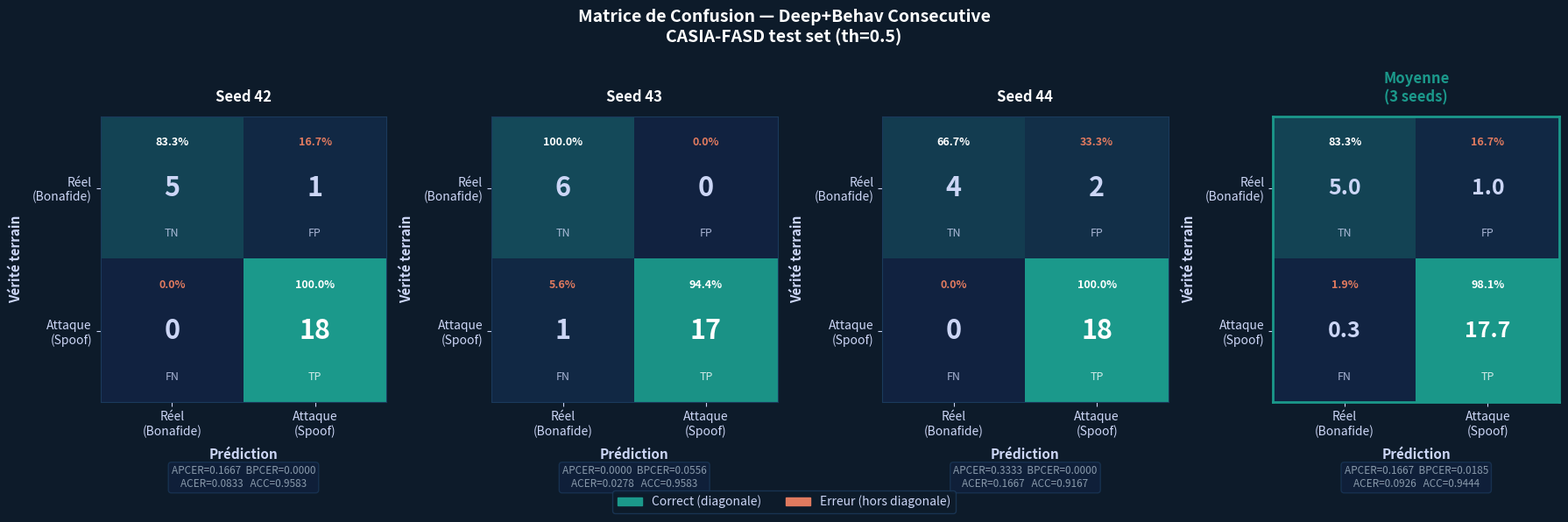

Write the Python code that produced this figure.
"""
plot_confusion_matrix.py
=========================
Génère une figure de confusion matrix visuelle (3 seeds + moyenne)
à partir des données JSON existantes.

Usage :
    python tools/plot_confusion_matrix.py
    python tools/plot_confusion_matrix.py --light
"""

import argparse
import json
from pathlib import Path

import numpy as np
import matplotlib
matplotlib.use("Agg")
import matplotlib.pyplot as plt
import matplotlib.patches as mpatches
from matplotlib.colors import LinearSegmentedColormap

# ─── Palettes ────────────────────────────────────────────────────────

DARK = {
    "bg":     "#0D1B2A",
    "ax":     "#112240",
    "text":   "#CCD6F6",
    "grid":   "#1B3A5C",
    "white":  "#FFFFFF",
    "title":  "#FFFFFF",
    "green":  "#1B998B",
    "orange": "#E07A5F",
    "yellow": "#E6A817",
    "muted":  "#8899AA",
}

LIGHT = {
    "bg":     "#FFFFFF",
    "ax":     "#F8F9FA",
    "text":   "#2C3E50",
    "grid":   "#BDC3C7",
    "white":  "#FFFFFF",
    "title":  "#1A252F",
    "green":  "#1A7A4A",
    "orange": "#C0392B",
    "yellow": "#D4920A",
    "muted":  "#7F8C8D",
}

C = DARK


# ─── Chargement ──────────────────────────────────────────────────────

def load_cm_from_json(json_path: Path, th: float = 0.5):
    """Calcule TN/FP/FN/TP depuis test_scores.json."""
    data = json.loads(json_path.read_text(encoding="utf-8"))
    scores = data.get("test_scores", {})
    threshold = float(
        data.get("threshold_used", {}).get("th", th)
    )

    tn = fp = fn = tp = 0
    for d in scores.values():
        y    = int(d["label"])
        pred = 1 if float(d["score"]) >= threshold else 0
        if   y == 0 and pred == 0: tn += 1
        elif y == 0 and pred == 1: fp += 1
        elif y == 1 and pred == 0: fn += 1
        else:                       tp += 1

    return np.array([[tn, fp], [fn, tp]]), threshold


# ─── Figure principale ───────────────────────────────────────────────

def plot_confusion_matrices(seed_data: list, out_path: Path):
    """
    Affiche 4 sous-figures : Seed 42 | Seed 43 | Seed 44 | Moyenne
    seed_data = list of (seed_label, cm_2x2_array)
    """
    n = len(seed_data) + 1  # +1 pour la moyenne
    fig, axes = plt.subplots(1, n, figsize=(4.5 * n, 5.5))
    fig.patch.set_facecolor(C["bg"])

    fig.suptitle(
        "Matrice de Confusion — Deep+Behav Consecutive\n"
        "CASIA-FASD test set (th=0.5)",
        color=C["title"], fontsize=14, fontweight="bold", y=1.02,
    )

    # Colormap personnalisée : blanc → vert foncé
    if C == DARK:
        cmap = LinearSegmentedColormap.from_list(
            "custom", ["#112240", "#1B998B"], N=256
        )
    else:
        cmap = LinearSegmentedColormap.from_list(
            "custom", ["#F0F8F4", "#1A7A4A"], N=256
        )

    # ── Calcul moyenne ────────────────────────────────────────────────
    cms = [d[1] for d in seed_data]
    cm_mean = np.mean(cms, axis=0)

    # CORRECTION : calculer les métriques moyennes depuis chaque seed
    # individuellement, pas depuis la matrice moyenne.
    # np.mean([[TN,FP],[FN,TP]]) puis recalculer APCER/BPCER est faux
    # car APCER_mean ≠ FP_mean / (TN_mean + FP_mean)
    mean_apcers, mean_bpcers, mean_acers, mean_accs = [], [], [], []
    for cm_s in cms:
        tn_s, fp_s = cm_s[0,0], cm_s[0,1]
        fn_s, tp_s = cm_s[1,0], cm_s[1,1]
        apcer_s = fp_s / (tn_s + fp_s) if (tn_s + fp_s) > 0 else 0
        bpcer_s = fn_s / (fn_s + tp_s) if (fn_s + tp_s) > 0 else 0
        acer_s  = (apcer_s + bpcer_s) / 2
        acc_s   = (tn_s + tp_s) / cm_s.sum() if cm_s.sum() > 0 else 0
        mean_apcers.append(apcer_s)
        mean_bpcers.append(bpcer_s)
        mean_acers.append(acer_s)
        mean_accs.append(acc_s)

    # Métriques moyennes correctes
    mean_metrics = {
        "apcer": float(np.mean(mean_apcers)),
        "bpcer": float(np.mean(mean_bpcers)),
        "acer":  float(np.mean(mean_acers)),
        "acc":   float(np.mean(mean_accs)),
    }

    all_data = seed_data + [("Moyenne\n(3 seeds)", cm_mean)]

    for ax, (label, cm) in zip(axes, all_data):
        ax.set_facecolor(C["ax"])
        is_mean = "Moyenne" in label

        total     = cm.sum()
        n_real    = cm[0].sum()   # TN + FP
        n_attack  = cm[1].sum()   # FN + TP

        # ── Heatmap ───────────────────────────────────────────────────
        im = ax.imshow(
            cm, interpolation="nearest", cmap=cmap,
            vmin=0, vmax=max(n_real, n_attack)
        )

        # ── Labels classes ────────────────────────────────────────────
        classes = ["Réel\n(Bonafide)", "Attaque\n(Spoof)"]
        tick_marks = [0, 1]
        ax.set_xticks(tick_marks)
        ax.set_yticks(tick_marks)
        ax.set_xticklabels(classes, color=C["text"], fontsize=10)
        ax.set_yticklabels(classes, color=C["text"], fontsize=10)
        ax.set_xlabel("Prédiction", color=C["text"], fontsize=11,
                      fontweight="bold", labelpad=8)
        ax.set_ylabel("Vérité terrain", color=C["text"], fontsize=11,
                      fontweight="bold", labelpad=8)

        # ── Valeurs dans les cellules ─────────────────────────────────
        cell_labels = [["TN", "FP"], ["FN", "TP"]]
        cell_colors_ok  = C["white"]
        cell_colors_err = C["orange"]

        for i in range(2):
            for j in range(2):
                val = cm[i, j]
                is_correct = (i == j)  # diagonale = correct

                # Format : entier ou décimal si moyenne
                if is_mean:
                    val_str = f"{val:.1f}"
                else:
                    val_str = str(int(val))

                # Couleur du texte selon luminosité fond
                thresh_color = max(n_real, n_attack) / 2.0
                txt_color = "white" if val > thresh_color else C["text"]

                # Valeur principale
                ax.text(
                    j, i, val_str,
                    ha="center", va="center",
                    fontsize=22 if not is_mean else 18,
                    fontweight="bold",
                    color=txt_color,
                )

                # Label TN/FP/FN/TP en petit
                ax.text(
                    j, i + 0.32, cell_labels[i][j],
                    ha="center", va="center",
                    fontsize=9, color=txt_color, alpha=0.8,
                )

                # Pourcentage
                pct = val / (n_real if i == 0 else n_attack) * 100
                ax.text(
                    j, i - 0.32, f"{pct:.1f}%",
                    ha="center", va="center",
                    fontsize=9,
                    color=cell_colors_ok if is_correct else cell_colors_err,
                    fontweight="bold",
                )

        # ── Titre seed ────────────────────────────────────────────────
        border_color = C["green"] if is_mean else C["yellow"]
        ax.set_title(
            label,
            color=C["green"] if is_mean else C["title"],
            fontsize=12, fontweight="bold", pad=12,
        )

        # ── Métriques sous la matrice ─────────────────────────────────
        if is_mean:
            # CORRECTION : utiliser les métriques moyennées correctement
            # depuis chaque seed, pas recalculées depuis cm_mean
            apcer = mean_metrics["apcer"]
            bpcer = mean_metrics["bpcer"]
            acer  = mean_metrics["acer"]
            acc   = mean_metrics["acc"]
        else:
            tn_v, fp_v = int(round(cm[0,0])), int(round(cm[0,1]))
            fn_v, tp_v = int(round(cm[1,0])), int(round(cm[1,1]))
            apcer = fp_v / (tn_v + fp_v) if (tn_v + fp_v) > 0 else 0
            bpcer = fn_v / (fn_v + tp_v) if (fn_v + tp_v) > 0 else 0
            acer  = (apcer + bpcer) / 2
            acc   = (tn_v + tp_v) / total if total > 0 else 0

        metrics_txt = (
            f"APCER={apcer:.4f}  BPCER={bpcer:.4f}\n"
            f"ACER={acer:.4f}   ACC={acc:.4f}"
        )
        ax.text(
            0.5, -0.22, metrics_txt,
            transform=ax.transAxes,
            ha="center", va="top",
            fontsize=8.5, color=C["muted"],
            style="italic",
            bbox=dict(
                boxstyle="round,pad=0.3",
                facecolor=C["ax"],
                edgecolor=C["grid"],
                alpha=0.7,
            ),
        )

        # ── Bordures ─────────────────────────────────────────────────
        for sp in ax.spines.values():
            sp.set_color(border_color if is_mean else C["grid"])
            sp.set_linewidth(2 if is_mean else 0.8)
        ax.tick_params(colors=C["text"])

    # ── Légende globale ───────────────────────────────────────────────
    patches = [
        mpatches.Patch(color=C["green"],  label="Correct (diagonale)"),
        mpatches.Patch(color=C["orange"], label="Erreur (hors diagonale)"),
    ]
    fig.legend(
        handles=patches, loc="lower center",
        ncol=2, fontsize=10,
        facecolor=C["bg"], edgecolor=C["grid"],
        labelcolor=C["text"],
        bbox_to_anchor=(0.5, -0.04),
    )

    plt.tight_layout(rect=[0, 0.04, 1, 1])
    out_path.parent.mkdir(parents=True, exist_ok=True)
    plt.savefig(out_path, dpi=180, bbox_inches="tight",
                facecolor=C["bg"])
    plt.close()
    print(f"[OK] {out_path}")


# ─── Main ────────────────────────────────────────────────────────────

def main():
    parser = argparse.ArgumentParser(
        description="Confusion matrix visuelle — Deep+Behav Consecutive"
    )
    parser.add_argument("--seed42",
        default=r"reports\eval\step2\deep_behav_no_pts_consecutive\deep_behav_no_pts_consecutive_seed42\test_scores.json")
    parser.add_argument("--seed43",
        default=r"reports\eval\step2\deep_behav_no_pts_consecutive\deep_behav_no_pts_consecutive_seed43\test_scores.json")
    parser.add_argument("--seed44",
        default=r"reports\eval\step2\deep_behav_no_pts_consecutive\deep_behav_no_pts_consecutive_seed44\test_scores.json")
    parser.add_argument("--out_dir",
        default=r"reports\errors\step2_consecutive_final")
    parser.add_argument("--light", action="store_true",
        help="Mode clair pour mémoire/rapport")
    args = parser.parse_args()

    global C
    if args.light:
        C = LIGHT
        print("Mode : clair")
    else:
        print("Mode : sombre")

    seeds      = [42, 43, 44]
    json_paths = [args.seed42, args.seed43, args.seed44]
    out_dir    = Path(args.out_dir)

    print("Chargement des données...")
    seed_data = []

    for seed, jp in zip(seeds, json_paths):
        p = Path(jp)
        if not p.exists():
            print(f"  [WARN] Introuvable : {p}")
            # Utiliser les valeurs du JSON global si disponible
            fallback = {
                42: np.array([[5, 1], [0, 18]]),
                43: np.array([[6, 0], [1, 17]]),
                44: np.array([[4, 2], [0, 18]]),
            }
            cm = fallback[seed]
            print(f"  [INFO] Utilisation valeurs JSON : {cm.tolist()}")
        else:
            cm, th = load_cm_from_json(p)
            print(f"  Seed {seed} : TN={cm[0,0]} FP={cm[0,1]} "
                  f"FN={cm[1,0]} TP={cm[1,1]} (th={th})")

        seed_data.append((f"Seed {seed}", cm))

    print("\nGénération de la figure...")
    plot_confusion_matrices(
        seed_data,
        out_dir / "fig6_confusion_matrix.png"
    )
    print("\n✅ Confusion matrix sauvegardée !")
    print("   fig6_confusion_matrix.png")


if __name__ == "__main__":
    main()
